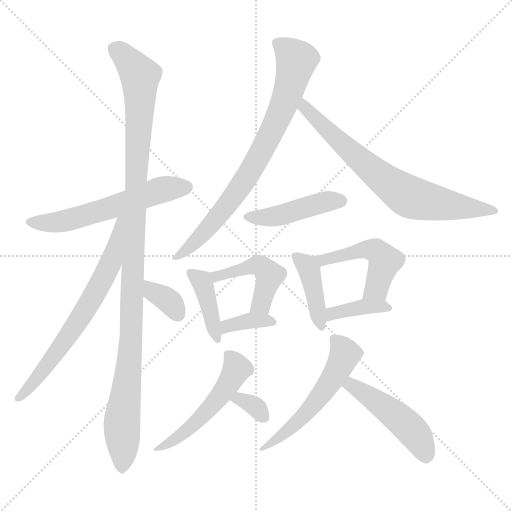
t = 0.00 s
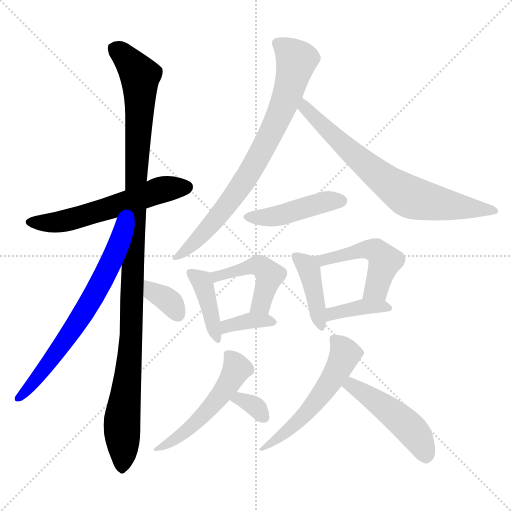
t = 2.32 s
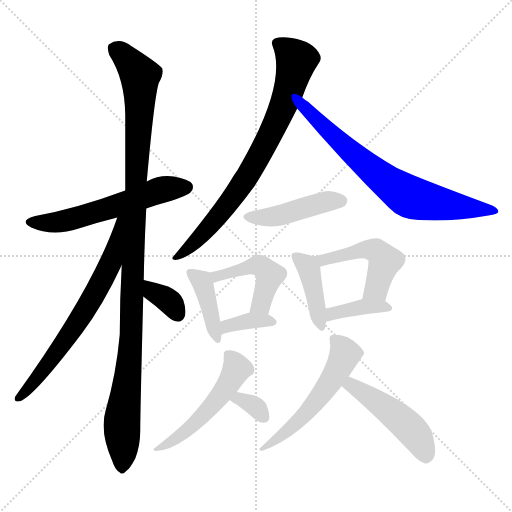
t = 4.63 s
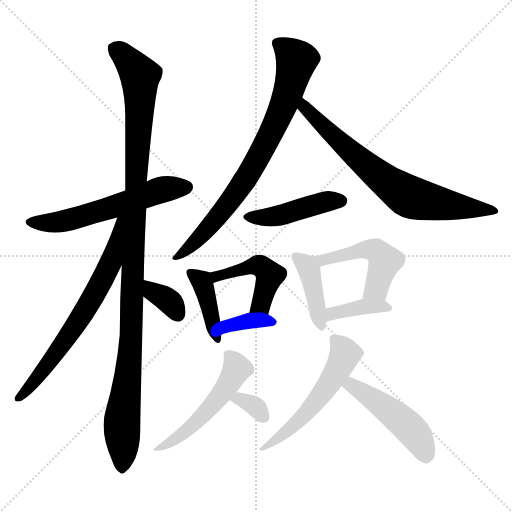
t = 6.95 s
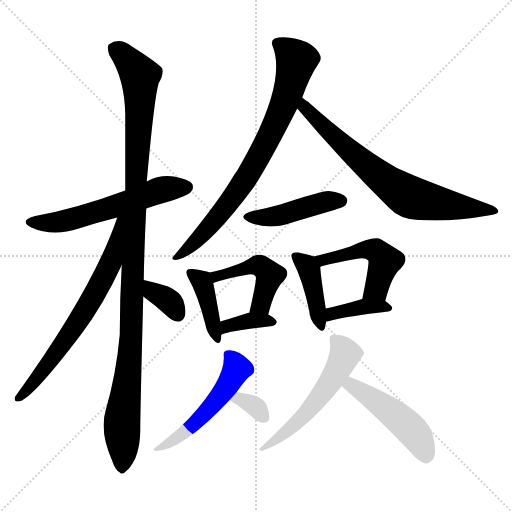
t = 9.27 s
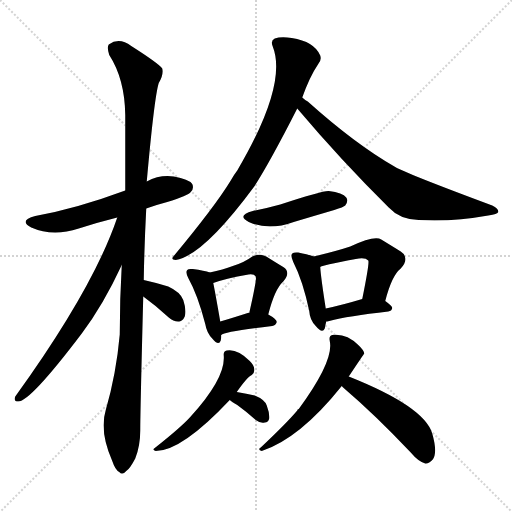
t = 11.58 s

The animated SVG that drew these frames (rendered in a browser with its animation timeline set to each time). Animation: 17 CSS @keyframes rules; one cycle of 11.58 s.

<svg version="1.1" viewBox="0 0 1024 1024" xmlns="http://www.w3.org/2000/svg">
  <g stroke="lightgray" stroke-dasharray="1,1" stroke-width="1" transform="scale(4, 4)">
    <line x1="0" y1="0" x2="256" y2="256"></line>
    <line x1="256" y1="0" x2="0" y2="256"></line>
    <line x1="128" y1="0" x2="128" y2="256"></line>
    <line x1="0" y1="128" x2="256" y2="128"></line>
  </g>
<g transform="scale(1, -1) translate(0, -900)">
   <style type="text/css">
    @keyframes keyframes0 {
      from {
       stroke: blue;
       stroke-dashoffset: 576;
       stroke-width: 128;
       }
       65% {
       animation-timing-function: step-end;
       stroke: blue;
       stroke-dashoffset: 0;
       stroke-width: 128;
       }
       to {
       stroke: black;
       stroke-width: 1024;
       }
       }
       #make-me-a-hanzi-animation-0 {
         animation: keyframes0 0.718750s both;
         animation-delay: 0.000000s;
         animation-timing-function: linear;
       }
    @keyframes keyframes1 {
      from {
       stroke: blue;
       stroke-dashoffset: 1112;
       stroke-width: 128;
       }
       78% {
       animation-timing-function: step-end;
       stroke: blue;
       stroke-dashoffset: 0;
       stroke-width: 128;
       }
       to {
       stroke: black;
       stroke-width: 1024;
       }
       }
       #make-me-a-hanzi-animation-1 {
         animation: keyframes1 1.154948s both;
         animation-delay: 0.718750s;
         animation-timing-function: linear;
       }
    @keyframes keyframes2 {
      from {
       stroke: blue;
       stroke-dashoffset: 674;
       stroke-width: 128;
       }
       69% {
       animation-timing-function: step-end;
       stroke: blue;
       stroke-dashoffset: 0;
       stroke-width: 128;
       }
       to {
       stroke: black;
       stroke-width: 1024;
       }
       }
       #make-me-a-hanzi-animation-2 {
         animation: keyframes2 0.798503s both;
         animation-delay: 1.873698s;
         animation-timing-function: linear;
       }
    @keyframes keyframes3 {
      from {
       stroke: blue;
       stroke-dashoffset: 346;
       stroke-width: 128;
       }
       53% {
       animation-timing-function: step-end;
       stroke: blue;
       stroke-dashoffset: 0;
       stroke-width: 128;
       }
       to {
       stroke: black;
       stroke-width: 1024;
       }
       }
       #make-me-a-hanzi-animation-3 {
         animation: keyframes3 0.531576s both;
         animation-delay: 2.672201s;
         animation-timing-function: linear;
       }
    @keyframes keyframes4 {
      from {
       stroke: blue;
       stroke-dashoffset: 776;
       stroke-width: 128;
       }
       72% {
       animation-timing-function: step-end;
       stroke: blue;
       stroke-dashoffset: 0;
       stroke-width: 128;
       }
       to {
       stroke: black;
       stroke-width: 1024;
       }
       }
       #make-me-a-hanzi-animation-4 {
         animation: keyframes4 0.881510s both;
         animation-delay: 3.203776s;
         animation-timing-function: linear;
       }
    @keyframes keyframes5 {
      from {
       stroke: blue;
       stroke-dashoffset: 719;
       stroke-width: 128;
       }
       70% {
       animation-timing-function: step-end;
       stroke: blue;
       stroke-dashoffset: 0;
       stroke-width: 128;
       }
       to {
       stroke: black;
       stroke-width: 1024;
       }
       }
       #make-me-a-hanzi-animation-5 {
         animation: keyframes5 0.835124s both;
         animation-delay: 4.085286s;
         animation-timing-function: linear;
       }
    @keyframes keyframes6 {
      from {
       stroke: blue;
       stroke-dashoffset: 444;
       stroke-width: 128;
       }
       59% {
       animation-timing-function: step-end;
       stroke: blue;
       stroke-dashoffset: 0;
       stroke-width: 128;
       }
       to {
       stroke: black;
       stroke-width: 1024;
       }
       }
       #make-me-a-hanzi-animation-6 {
         animation: keyframes6 0.611328s both;
         animation-delay: 4.920410s;
         animation-timing-function: linear;
       }
    @keyframes keyframes7 {
      from {
       stroke: blue;
       stroke-dashoffset: 402;
       stroke-width: 128;
       }
       57% {
       animation-timing-function: step-end;
       stroke: blue;
       stroke-dashoffset: 0;
       stroke-width: 128;
       }
       to {
       stroke: black;
       stroke-width: 1024;
       }
       }
       #make-me-a-hanzi-animation-7 {
         animation: keyframes7 0.577148s both;
         animation-delay: 5.531738s;
         animation-timing-function: linear;
       }
    @keyframes keyframes8 {
      from {
       stroke: blue;
       stroke-dashoffset: 456;
       stroke-width: 128;
       }
       60% {
       animation-timing-function: step-end;
       stroke: blue;
       stroke-dashoffset: 0;
       stroke-width: 128;
       }
       to {
       stroke: black;
       stroke-width: 1024;
       }
       }
       #make-me-a-hanzi-animation-8 {
         animation: keyframes8 0.621094s both;
         animation-delay: 6.108887s;
         animation-timing-function: linear;
       }
    @keyframes keyframes9 {
      from {
       stroke: blue;
       stroke-dashoffset: 360;
       stroke-width: 128;
       }
       54% {
       animation-timing-function: step-end;
       stroke: blue;
       stroke-dashoffset: 0;
       stroke-width: 128;
       }
       to {
       stroke: black;
       stroke-width: 1024;
       }
       }
       #make-me-a-hanzi-animation-9 {
         animation: keyframes9 0.542969s both;
         animation-delay: 6.729980s;
         animation-timing-function: linear;
       }
    @keyframes keyframes10 {
      from {
       stroke: blue;
       stroke-dashoffset: 408;
       stroke-width: 128;
       }
       57% {
       animation-timing-function: step-end;
       stroke: blue;
       stroke-dashoffset: 0;
       stroke-width: 128;
       }
       to {
       stroke: black;
       stroke-width: 1024;
       }
       }
       #make-me-a-hanzi-animation-10 {
         animation: keyframes10 0.582031s both;
         animation-delay: 7.272949s;
         animation-timing-function: linear;
       }
    @keyframes keyframes11 {
      from {
       stroke: blue;
       stroke-dashoffset: 481;
       stroke-width: 128;
       }
       61% {
       animation-timing-function: step-end;
       stroke: blue;
       stroke-dashoffset: 0;
       stroke-width: 128;
       }
       to {
       stroke: black;
       stroke-width: 1024;
       }
       }
       #make-me-a-hanzi-animation-11 {
         animation: keyframes11 0.641439s both;
         animation-delay: 7.854980s;
         animation-timing-function: linear;
       }
    @keyframes keyframes12 {
      from {
       stroke: blue;
       stroke-dashoffset: 384;
       stroke-width: 128;
       }
       56% {
       animation-timing-function: step-end;
       stroke: blue;
       stroke-dashoffset: 0;
       stroke-width: 128;
       }
       to {
       stroke: black;
       stroke-width: 1024;
       }
       }
       #make-me-a-hanzi-animation-12 {
         animation: keyframes12 0.562500s both;
         animation-delay: 8.496419s;
         animation-timing-function: linear;
       }
    @keyframes keyframes13 {
      from {
       stroke: blue;
       stroke-dashoffset: 516;
       stroke-width: 128;
       }
       63% {
       animation-timing-function: step-end;
       stroke: blue;
       stroke-dashoffset: 0;
       stroke-width: 128;
       }
       to {
       stroke: black;
       stroke-width: 1024;
       }
       }
       #make-me-a-hanzi-animation-13 {
         animation: keyframes13 0.669922s both;
         animation-delay: 9.058919s;
         animation-timing-function: linear;
       }
    @keyframes keyframes14 {
      from {
       stroke: blue;
       stroke-dashoffset: 330;
       stroke-width: 128;
       }
       52% {
       animation-timing-function: step-end;
       stroke: blue;
       stroke-dashoffset: 0;
       stroke-width: 128;
       }
       to {
       stroke: black;
       stroke-width: 1024;
       }
       }
       #make-me-a-hanzi-animation-14 {
         animation: keyframes14 0.518555s both;
         animation-delay: 9.728841s;
         animation-timing-function: linear;
       }
    @keyframes keyframes15 {
      from {
       stroke: blue;
       stroke-dashoffset: 546;
       stroke-width: 128;
       }
       64% {
       animation-timing-function: step-end;
       stroke: blue;
       stroke-dashoffset: 0;
       stroke-width: 128;
       }
       to {
       stroke: black;
       stroke-width: 1024;
       }
       }
       #make-me-a-hanzi-animation-15 {
         animation: keyframes15 0.694336s both;
         animation-delay: 10.247396s;
         animation-timing-function: linear;
       }
    @keyframes keyframes16 {
      from {
       stroke: blue;
       stroke-dashoffset: 480;
       stroke-width: 128;
       }
       61% {
       animation-timing-function: step-end;
       stroke: blue;
       stroke-dashoffset: 0;
       stroke-width: 128;
       }
       to {
       stroke: black;
       stroke-width: 1024;
       }
       }
       #make-me-a-hanzi-animation-16 {
         animation: keyframes16 0.640625s both;
         animation-delay: 10.941732s;
         animation-timing-function: linear;
       }
</style>
<path d="M 292.5 483.0 Q 311.5 490.0 334.5 496.0 Q 376.5 509.0 381.5 516.0 Q 388.5 523.0 384.5 532.0 Q 377.5 542.0 347.5 547.0 Q 319.5 551.0 293.5 537.0 L 250.5 519.0 Q 153.5 483.0 70.5 468.0 Q 36.5 459.0 62.5 445.0 Q 105.5 426.0 157.5 443.0 Q 194.5 455.0 234.5 465.0 L 292.5 483.0 Z" fill="lightgray"></path> 
<path d="M 243.5 370.0 Q 239.5 303.0 239.5 231.0 Q 232.5 152.0 211.5 80.0 Q 198.5 37.0 224.5 -22.0 Q 230.5 -40.0 238.5 -44.0 Q 244.5 -51.0 252.5 -42.0 Q 259.5 -38.0 270.5 -17.0 Q 280.5 8.0 280.5 39.0 Q 280.5 76.0 286.5 307.0 L 287.5 340.0 Q 288.5 406.0 292.5 483.0 L 293.5 537.0 Q 308.5 705.0 317.5 734.0 Q 327.5 750.0 324.5 763.0 Q 317.5 773.0 262.5 808.0 Q 238.5 826.0 217.5 811.0 Q 213.5 805.0 218.5 790.0 Q 249.5 742.0 250.5 670.0 Q 250.5 595.0 250.5 519.0 L 243.5 370.0 Z" fill="lightgray"></path> 
<path d="M 234.5 465.0 Q 186.5 323.0 30.5 107.0 Q 26.5 97.0 36.5 97.0 Q 60.5 97.0 163.5 233.0 Q 206.5 290.0 243.5 370.0 C 302.5 496.0 244.5 493.0 234.5 465.0 Z" fill="lightgray"></path> 
<path d="M 286.5 307.0 Q 311.5 289.0 337.5 265.0 Q 347.5 256.0 358.5 257.0 Q 365.5 258.0 369.5 267.0 Q 373.5 279.0 366.5 300.0 Q 360.5 316.0 336.5 327.0 Q 314.5 334.0 287.5 340.0 C 258.5 347.0 262.5 325.0 286.5 307.0 Z" fill="lightgray"></path> 
<path d="M 604.5 705.0 Q 619.5 747.0 636.5 772.0 Q 643.5 779.0 640.5 789.0 Q 628.5 817.0 583.5 824.0 Q 561.5 827.0 549.5 823.0 Q 540.5 819.0 545.5 807.0 Q 575.5 731.0 474.5 559.0 Q 467.5 550.0 461.5 539.0 Q 430.5 488.0 347.5 388.0 Q 340.5 381.0 351.5 380.0 Q 406.5 389.0 508.5 527.0 Q 539.5 575.0 594.5 683.0 L 604.5 705.0 Z" fill="lightgray"></path> 
<path d="M 594.5 683.0 Q 681.5 580.0 777.5 485.0 Q 799.5 461.0 837.5 460.0 Q 904.5 456.0 976.5 469.0 Q 995.5 472.0 996.5 476.0 Q 997.5 483.0 984.5 489.0 Q 812.5 553.0 790.5 566.0 Q 711.5 611.0 615.5 697.0 Q 608.5 701.0 604.5 705.0 C 580.5 723.0 575.5 706.0 594.5 683.0 Z" fill="lightgray"></path> 
<path d="M 505.5 478.0 Q 472.5 469.0 497.5 456.0 Q 537.5 438.0 587.5 456.0 Q 627.5 468.0 668.5 480.0 Q 687.5 486.0 690.5 489.0 Q 697.5 498.0 692.5 505.0 Q 685.5 515.0 657.5 518.0 Q 645.5 519.0 560.5 491.0 Q 535.5 484.0 505.5 478.0 Z" fill="lightgray"></path> 
<path d="M 419.5 355.0 Q 409.5 359.0 385.5 362.0 Q 376.5 363.0 374.5 360.0 Q 370.5 356.0 376.5 344.0 Q 395.5 310.0 410.5 252.0 Q 413.5 234.0 424.5 223.0 Q 437.5 207.0 441.5 219.0 Q 442.5 223.0 442.5 230.0 L 440.5 257.0 Q 430.5 315.0 426.5 334.0 C 422.5 354.0 422.5 354.0 419.5 355.0 Z" fill="lightgray"></path> 
<path d="M 536.5 271.0 Q 549.5 322.0 566.5 337.0 Q 582.5 356.0 566.5 366.0 Q 551.5 375.0 532.5 387.0 Q 519.5 394.0 504.5 387.0 Q 488.5 375.0 465.5 368.0 Q 446.5 361.0 419.5 355.0 C 390.5 348.0 398.5 324.0 426.5 334.0 Q 451.5 343.0 491.5 350.0 Q 507.5 354.0 511.5 347.0 Q 514.5 344.0 498.5 274.0 C 491.5 245.0 528.5 242.0 536.5 271.0 Z" fill="lightgray"></path> 
<path d="M 442.5 230.0 Q 448.5 237.0 544.5 248.0 Q 551.5 249.0 553.5 256.0 Q 553.5 262.0 536.5 271.0 C 527.5 276.0 527.5 276.0 498.5 274.0 Q 497.5 275.0 495.5 274.0 Q 464.5 264.0 440.5 257.0 C 411.5 249.0 416.5 215.0 442.5 230.0 Z" fill="lightgray"></path> 
<path d="M 627.5 387.0 Q 617.5 391.0 596.5 395.0 Q 587.5 396.0 584.5 393.0 Q 580.5 389.0 586.5 376.0 Q 605.5 339.0 618.5 278.0 Q 619.5 260.0 631.5 248.0 Q 644.5 232.0 649.5 243.0 Q 650.5 249.0 652.5 257.0 L 651.5 283.0 Q 641.5 347.0 640.5 366.0 C 639.5 383.0 639.5 383.0 627.5 387.0 Z" fill="lightgray"></path> 
<path d="M 770.5 298.0 Q 783.5 349.0 801.5 363.0 Q 820.5 384.0 801.5 397.0 Q 785.5 407.0 762.5 421.0 Q 749.5 430.0 700.5 407.0 Q 673.5 398.0 627.5 387.0 C 598.5 380.0 612.5 355.0 640.5 366.0 Q 641.5 369.0 711.5 382.0 Q 730.5 386.0 736.5 379.0 Q 739.5 376.0 724.5 302.0 C 718.5 273.0 762.5 269.0 770.5 298.0 Z" fill="lightgray"></path> 
<path d="M 652.5 257.0 Q 653.5 257.0 658.5 258.0 Q 695.5 268.0 776.5 277.0 Q 783.5 278.0 784.5 284.0 Q 784.5 288.0 770.5 298.0 C 753.5 311.0 753.5 311.0 724.5 302.0 Q 684.5 290.0 651.5 283.0 C 622.5 277.0 622.5 252.0 652.5 257.0 Z" fill="lightgray"></path> 
<path d="M 473.5 116.0 Q 494.5 146.0 503.5 150.0 Q 509.5 154.0 508.5 162.0 Q 508.5 169.0 499.5 178.0 Q 474.5 203.0 453.5 199.0 Q 446.5 198.0 447.5 189.0 Q 451.5 144.0 380.5 66.0 Q 361.5 45.0 309.5 4.0 Q 303.5 0.0 311.5 -2.0 Q 363.5 -2.0 459.5 100.0 L 473.5 116.0 Z" fill="lightgray"></path> 
<path d="M 459.5 100.0 Q 463.5 96.0 474.5 90.0 Q 492.5 77.0 511.5 60.0 Q 520.5 53.0 529.5 55.0 Q 536.5 55.0 538.5 63.0 Q 539.5 73.0 533.5 89.0 Q 529.5 101.0 509.5 109.0 Q 493.5 113.0 473.5 116.0 C 443.5 121.0 436.5 120.0 459.5 100.0 Z" fill="lightgray"></path> 
<path d="M 697.5 147.0 Q 727.5 192.0 728.5 193.0 Q 727.5 200.0 716.5 210.0 Q 692.5 234.0 664.5 230.0 Q 657.5 229.0 659.5 218.0 Q 668.5 179.0 597.5 82.0 Q 594.5 82.0 594.5 79.0 Q 573.5 54.0 521.5 5.0 Q 514.5 1.0 523.5 -2.0 Q 599.5 23.0 683.5 128.0 L 697.5 147.0 Z" fill="lightgray"></path> 
<path d="M 683.5 128.0 Q 684.5 127.0 688.5 123.0 Q 749.5 71.0 821.5 -5.0 Q 836.5 -23.0 850.5 -27.0 Q 857.5 -28.0 865.5 -19.0 Q 875.5 -6.0 864.5 33.0 Q 848.5 87.0 697.5 147.0 C 669.5 158.0 662.5 149.0 683.5 128.0 Z" fill="lightgray"></path> 
      <clipPath id="make-me-a-hanzi-clip-0">
      <path d="M 292.5 483.0 Q 311.5 490.0 334.5 496.0 Q 376.5 509.0 381.5 516.0 Q 388.5 523.0 384.5 532.0 Q 377.5 542.0 347.5 547.0 Q 319.5 551.0 293.5 537.0 L 250.5 519.0 Q 153.5 483.0 70.5 468.0 Q 36.5 459.0 62.5 445.0 Q 105.5 426.0 157.5 443.0 Q 194.5 455.0 234.5 465.0 L 292.5 483.0 Z" fill="lightgray"></path>
      </clipPath>
      <path clip-path="url(#make-me-a-hanzi-clip-0)" d="M 63.5 457.0 L 114.5 455.0 L 310.5 517.0 L 373.5 526.0 " fill="none" id="make-me-a-hanzi-animation-0" stroke-dasharray="448 896" stroke-linecap="round"></path>

      <clipPath id="make-me-a-hanzi-clip-1">
      <path d="M 243.5 370.0 Q 239.5 303.0 239.5 231.0 Q 232.5 152.0 211.5 80.0 Q 198.5 37.0 224.5 -22.0 Q 230.5 -40.0 238.5 -44.0 Q 244.5 -51.0 252.5 -42.0 Q 259.5 -38.0 270.5 -17.0 Q 280.5 8.0 280.5 39.0 Q 280.5 76.0 286.5 307.0 L 287.5 340.0 Q 288.5 406.0 292.5 483.0 L 293.5 537.0 Q 308.5 705.0 317.5 734.0 Q 327.5 750.0 324.5 763.0 Q 317.5 773.0 262.5 808.0 Q 238.5 826.0 217.5 811.0 Q 213.5 805.0 218.5 790.0 Q 249.5 742.0 250.5 670.0 Q 250.5 595.0 250.5 519.0 L 243.5 370.0 Z" fill="lightgray"></path>
      </clipPath>
      <path clip-path="url(#make-me-a-hanzi-clip-1)" d="M 229.5 804.0 L 280.5 749.0 L 261.5 199.0 L 244.5 63.0 L 243.5 -31.0 " fill="none" id="make-me-a-hanzi-animation-1" stroke-dasharray="984 1968" stroke-linecap="round"></path>

      <clipPath id="make-me-a-hanzi-clip-2">
      <path d="M 234.5 465.0 Q 186.5 323.0 30.5 107.0 Q 26.5 97.0 36.5 97.0 Q 60.5 97.0 163.5 233.0 Q 206.5 290.0 243.5 370.0 C 302.5 496.0 244.5 493.0 234.5 465.0 Z" fill="lightgray"></path>
      </clipPath>
      <path clip-path="url(#make-me-a-hanzi-clip-2)" d="M 242.5 462.0 L 220.5 371.0 L 182.5 300.0 L 112.5 192.0 L 37.5 104.0 " fill="none" id="make-me-a-hanzi-animation-2" stroke-dasharray="546 1092" stroke-linecap="round"></path>

      <clipPath id="make-me-a-hanzi-clip-3">
      <path d="M 286.5 307.0 Q 311.5 289.0 337.5 265.0 Q 347.5 256.0 358.5 257.0 Q 365.5 258.0 369.5 267.0 Q 373.5 279.0 366.5 300.0 Q 360.5 316.0 336.5 327.0 Q 314.5 334.0 287.5 340.0 C 258.5 347.0 262.5 325.0 286.5 307.0 Z" fill="lightgray"></path>
      </clipPath>
      <path clip-path="url(#make-me-a-hanzi-clip-3)" d="M 293.5 334.0 L 305.5 316.0 L 343.5 293.0 L 355.5 272.0 " fill="none" id="make-me-a-hanzi-animation-3" stroke-dasharray="218 436" stroke-linecap="round"></path>

      <clipPath id="make-me-a-hanzi-clip-4">
      <path d="M 604.5 705.0 Q 619.5 747.0 636.5 772.0 Q 643.5 779.0 640.5 789.0 Q 628.5 817.0 583.5 824.0 Q 561.5 827.0 549.5 823.0 Q 540.5 819.0 545.5 807.0 Q 575.5 731.0 474.5 559.0 Q 467.5 550.0 461.5 539.0 Q 430.5 488.0 347.5 388.0 Q 340.5 381.0 351.5 380.0 Q 406.5 389.0 508.5 527.0 Q 539.5 575.0 594.5 683.0 L 604.5 705.0 Z" fill="lightgray"></path>
      </clipPath>
      <path clip-path="url(#make-me-a-hanzi-clip-4)" d="M 553.5 813.0 L 593.5 780.0 L 566.5 686.0 L 484.5 530.0 L 423.5 451.0 L 354.5 386.0 " fill="none" id="make-me-a-hanzi-animation-4" stroke-dasharray="648 1296" stroke-linecap="round"></path>

      <clipPath id="make-me-a-hanzi-clip-5">
      <path d="M 594.5 683.0 Q 681.5 580.0 777.5 485.0 Q 799.5 461.0 837.5 460.0 Q 904.5 456.0 976.5 469.0 Q 995.5 472.0 996.5 476.0 Q 997.5 483.0 984.5 489.0 Q 812.5 553.0 790.5 566.0 Q 711.5 611.0 615.5 697.0 Q 608.5 701.0 604.5 705.0 C 580.5 723.0 575.5 706.0 594.5 683.0 Z" fill="lightgray"></path>
      </clipPath>
      <path clip-path="url(#make-me-a-hanzi-clip-5)" d="M 607.5 697.0 L 609.5 684.0 L 665.5 629.0 L 760.5 546.0 L 810.5 511.0 L 903.5 488.0 L 991.5 478.0 " fill="none" id="make-me-a-hanzi-animation-5" stroke-dasharray="591 1182" stroke-linecap="round"></path>

      <clipPath id="make-me-a-hanzi-clip-6">
      <path d="M 505.5 478.0 Q 472.5 469.0 497.5 456.0 Q 537.5 438.0 587.5 456.0 Q 627.5 468.0 668.5 480.0 Q 687.5 486.0 690.5 489.0 Q 697.5 498.0 692.5 505.0 Q 685.5 515.0 657.5 518.0 Q 645.5 519.0 560.5 491.0 Q 535.5 484.0 505.5 478.0 Z" fill="lightgray"></path>
      </clipPath>
      <path clip-path="url(#make-me-a-hanzi-clip-6)" d="M 499.5 468.0 L 521.5 464.0 L 559.5 469.0 L 652.5 497.0 L 682.5 498.0 " fill="none" id="make-me-a-hanzi-animation-6" stroke-dasharray="316 632" stroke-linecap="round"></path>

      <clipPath id="make-me-a-hanzi-clip-7">
      <path d="M 419.5 355.0 Q 409.5 359.0 385.5 362.0 Q 376.5 363.0 374.5 360.0 Q 370.5 356.0 376.5 344.0 Q 395.5 310.0 410.5 252.0 Q 413.5 234.0 424.5 223.0 Q 437.5 207.0 441.5 219.0 Q 442.5 223.0 442.5 230.0 L 440.5 257.0 Q 430.5 315.0 426.5 334.0 C 422.5 354.0 422.5 354.0 419.5 355.0 Z" fill="lightgray"></path>
      </clipPath>
      <path clip-path="url(#make-me-a-hanzi-clip-7)" d="M 381.5 355.0 L 405.5 333.0 L 433.5 223.0 " fill="none" id="make-me-a-hanzi-animation-7" stroke-dasharray="274 548" stroke-linecap="round"></path>

      <clipPath id="make-me-a-hanzi-clip-8">
      <path d="M 536.5 271.0 Q 549.5 322.0 566.5 337.0 Q 582.5 356.0 566.5 366.0 Q 551.5 375.0 532.5 387.0 Q 519.5 394.0 504.5 387.0 Q 488.5 375.0 465.5 368.0 Q 446.5 361.0 419.5 355.0 C 390.5 348.0 398.5 324.0 426.5 334.0 Q 451.5 343.0 491.5 350.0 Q 507.5 354.0 511.5 347.0 Q 514.5 344.0 498.5 274.0 C 491.5 245.0 528.5 242.0 536.5 271.0 Z" fill="lightgray"></path>
      </clipPath>
      <path clip-path="url(#make-me-a-hanzi-clip-8)" d="M 430.5 341.0 L 446.5 353.0 L 507.5 369.0 L 526.5 364.0 L 539.5 348.0 L 522.5 292.0 L 505.5 286.0 " fill="none" id="make-me-a-hanzi-animation-8" stroke-dasharray="328 656" stroke-linecap="round"></path>

      <clipPath id="make-me-a-hanzi-clip-9">
      <path d="M 442.5 230.0 Q 448.5 237.0 544.5 248.0 Q 551.5 249.0 553.5 256.0 Q 553.5 262.0 536.5 271.0 C 527.5 276.0 527.5 276.0 498.5 274.0 Q 497.5 275.0 495.5 274.0 Q 464.5 264.0 440.5 257.0 C 411.5 249.0 416.5 215.0 442.5 230.0 Z" fill="lightgray"></path>
      </clipPath>
      <path clip-path="url(#make-me-a-hanzi-clip-9)" d="M 447.5 239.0 L 454.5 248.0 L 492.5 258.0 L 545.5 256.0 " fill="none" id="make-me-a-hanzi-animation-9" stroke-dasharray="232 464" stroke-linecap="round"></path>

      <clipPath id="make-me-a-hanzi-clip-10">
      <path d="M 627.5 387.0 Q 617.5 391.0 596.5 395.0 Q 587.5 396.0 584.5 393.0 Q 580.5 389.0 586.5 376.0 Q 605.5 339.0 618.5 278.0 Q 619.5 260.0 631.5 248.0 Q 644.5 232.0 649.5 243.0 Q 650.5 249.0 652.5 257.0 L 651.5 283.0 Q 641.5 347.0 640.5 366.0 C 639.5 383.0 639.5 383.0 627.5 387.0 Z" fill="lightgray"></path>
      </clipPath>
      <path clip-path="url(#make-me-a-hanzi-clip-10)" d="M 591.5 388.0 L 618.5 360.0 L 641.5 249.0 " fill="none" id="make-me-a-hanzi-animation-10" stroke-dasharray="280 560" stroke-linecap="round"></path>

      <clipPath id="make-me-a-hanzi-clip-11">
      <path d="M 770.5 298.0 Q 783.5 349.0 801.5 363.0 Q 820.5 384.0 801.5 397.0 Q 785.5 407.0 762.5 421.0 Q 749.5 430.0 700.5 407.0 Q 673.5 398.0 627.5 387.0 C 598.5 380.0 612.5 355.0 640.5 366.0 Q 641.5 369.0 711.5 382.0 Q 730.5 386.0 736.5 379.0 Q 739.5 376.0 724.5 302.0 C 718.5 273.0 762.5 269.0 770.5 298.0 Z" fill="lightgray"></path>
      </clipPath>
      <path clip-path="url(#make-me-a-hanzi-clip-11)" d="M 639.5 372.0 L 645.5 380.0 L 718.5 399.0 L 751.5 399.0 L 769.5 378.0 L 752.5 323.0 L 733.5 314.0 " fill="none" id="make-me-a-hanzi-animation-11" stroke-dasharray="353 706" stroke-linecap="round"></path>

      <clipPath id="make-me-a-hanzi-clip-12">
      <path d="M 652.5 257.0 Q 653.5 257.0 658.5 258.0 Q 695.5 268.0 776.5 277.0 Q 783.5 278.0 784.5 284.0 Q 784.5 288.0 770.5 298.0 C 753.5 311.0 753.5 311.0 724.5 302.0 Q 684.5 290.0 651.5 283.0 C 622.5 277.0 622.5 252.0 652.5 257.0 Z" fill="lightgray"></path>
      </clipPath>
      <path clip-path="url(#make-me-a-hanzi-clip-12)" d="M 654.5 264.0 L 664.5 273.0 L 720.5 286.0 L 777.5 284.0 " fill="none" id="make-me-a-hanzi-animation-12" stroke-dasharray="256 512" stroke-linecap="round"></path>

      <clipPath id="make-me-a-hanzi-clip-13">
      <path d="M 473.5 116.0 Q 494.5 146.0 503.5 150.0 Q 509.5 154.0 508.5 162.0 Q 508.5 169.0 499.5 178.0 Q 474.5 203.0 453.5 199.0 Q 446.5 198.0 447.5 189.0 Q 451.5 144.0 380.5 66.0 Q 361.5 45.0 309.5 4.0 Q 303.5 0.0 311.5 -2.0 Q 363.5 -2.0 459.5 100.0 L 473.5 116.0 Z" fill="lightgray"></path>
      </clipPath>
      <path clip-path="url(#make-me-a-hanzi-clip-13)" d="M 459.5 189.0 L 474.5 163.0 L 438.5 104.0 L 373.5 38.0 L 315.5 3.0 " fill="none" id="make-me-a-hanzi-animation-13" stroke-dasharray="388 776" stroke-linecap="round"></path>

      <clipPath id="make-me-a-hanzi-clip-14">
      <path d="M 459.5 100.0 Q 463.5 96.0 474.5 90.0 Q 492.5 77.0 511.5 60.0 Q 520.5 53.0 529.5 55.0 Q 536.5 55.0 538.5 63.0 Q 539.5 73.0 533.5 89.0 Q 529.5 101.0 509.5 109.0 Q 493.5 113.0 473.5 116.0 C 443.5 121.0 436.5 120.0 459.5 100.0 Z" fill="lightgray"></path>
      </clipPath>
      <path clip-path="url(#make-me-a-hanzi-clip-14)" d="M 465.5 102.0 L 478.5 103.0 L 508.5 89.0 L 526.5 68.0 " fill="none" id="make-me-a-hanzi-animation-14" stroke-dasharray="202 404" stroke-linecap="round"></path>

      <clipPath id="make-me-a-hanzi-clip-15">
      <path d="M 697.5 147.0 Q 727.5 192.0 728.5 193.0 Q 727.5 200.0 716.5 210.0 Q 692.5 234.0 664.5 230.0 Q 657.5 229.0 659.5 218.0 Q 668.5 179.0 597.5 82.0 Q 594.5 82.0 594.5 79.0 Q 573.5 54.0 521.5 5.0 Q 514.5 1.0 523.5 -2.0 Q 599.5 23.0 683.5 128.0 L 697.5 147.0 Z" fill="lightgray"></path>
      </clipPath>
      <path clip-path="url(#make-me-a-hanzi-clip-15)" d="M 671.5 220.0 L 686.5 201.0 L 688.5 189.0 L 673.5 157.0 L 615.5 77.0 L 570.5 34.0 L 538.5 10.0 L 529.5 11.0 L 528.5 3.0 " fill="none" id="make-me-a-hanzi-animation-15" stroke-dasharray="418 836" stroke-linecap="round"></path>

      <clipPath id="make-me-a-hanzi-clip-16">
      <path d="M 683.5 128.0 Q 684.5 127.0 688.5 123.0 Q 749.5 71.0 821.5 -5.0 Q 836.5 -23.0 850.5 -27.0 Q 857.5 -28.0 865.5 -19.0 Q 875.5 -6.0 864.5 33.0 Q 848.5 87.0 697.5 147.0 C 669.5 158.0 662.5 149.0 683.5 128.0 Z" fill="lightgray"></path>
      </clipPath>
      <path clip-path="url(#make-me-a-hanzi-clip-16)" d="M 690.5 130.0 L 705.5 130.0 L 797.5 64.0 L 834.5 26.0 L 851.5 -13.0 " fill="none" id="make-me-a-hanzi-animation-16" stroke-dasharray="352 704" stroke-linecap="round"></path>

</g>
</svg>
